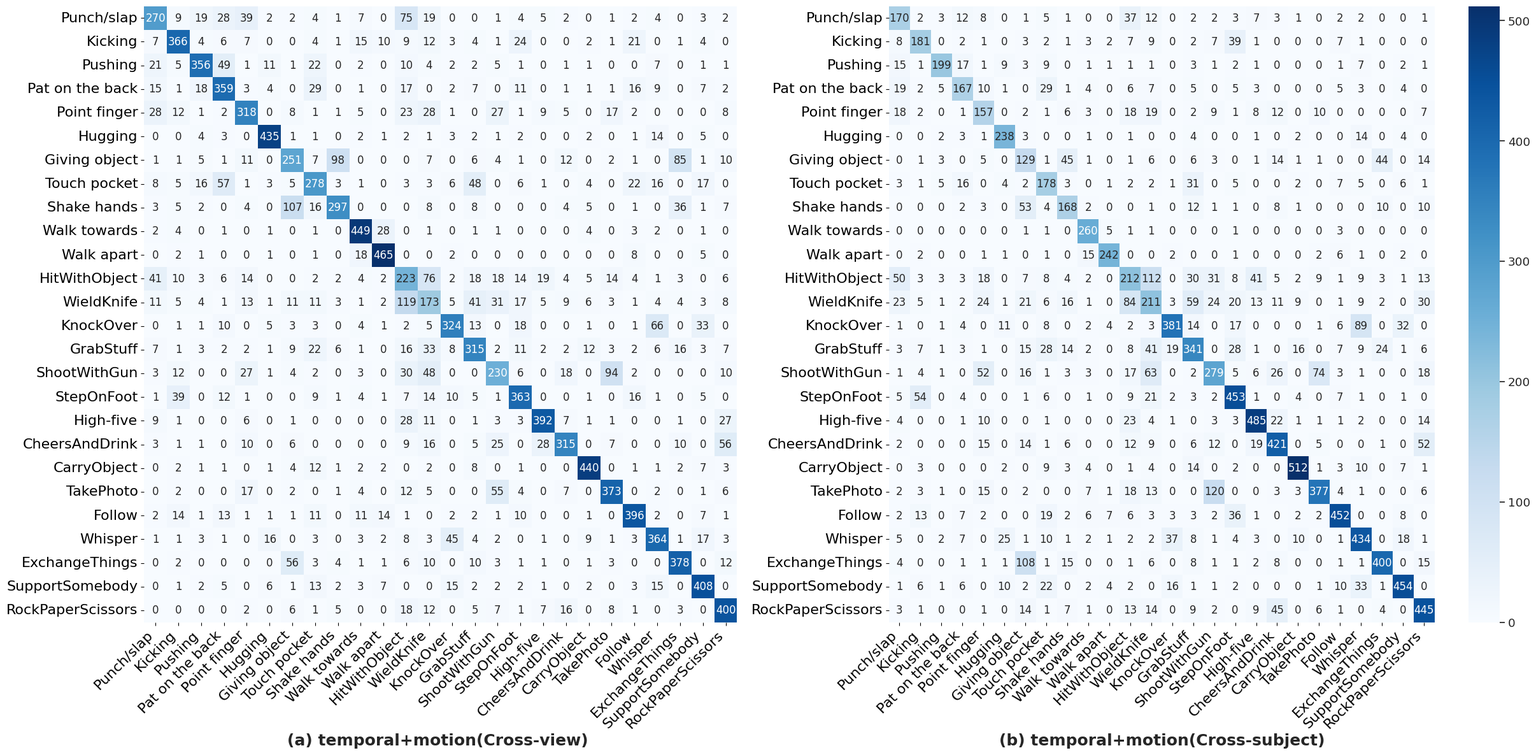

The script that saved this image: (Note: this script raises an exception after producing the figure.)
import numpy as np
import matplotlib.pyplot as plt
import seaborn as sns

# 绘制NTU RGB+D 60/120的对比混淆矩阵

# NTU-V1 dataset (NTU RGB+D 120)
# 26 classes of mutual actions
classes = ['Punch/slap','Kicking','Pushing','Pat on the back','Point finger','Hugging','Giving object',
           'Touch pocket','Shake hands','Walk towards','Walk apart','HitWithObject','WieldKnife','KnockOver',
            'GrabStuff','ShootWithGun','StepOnFoot','High-five','CheersAndDrink',
            'CarryObject','TakePhoto','Follow','Whisper','ExchangeThings','SupportSomebody','RockPaperScissors']

###NTU-V2 ARN-joint ####
#cross_view
conf_matrix1=[[270,9,19,28,39,2,2,4,1,7,0,75,19,0,0,1,4,5,2,0,1,2,4,0,3,2],
[7,366,4,6,7,0,0,4,1,15,10,9,12,3,4,1,24,0,0,2,1,21,0,1,4,0],
[21,5,356,49,1,11,1,22,0,2,0,10,4,2,2,5,1,0,1,1,0,0,7,0,1,1],
[15,1,18,359,3,4,0,29,0,1,0,17,0,2,7,0,11,0,1,1,1,16,9,0,7,2],
[28,12,1,2,318,0,8,1,1,5,0,23,28,1,0,27,1,9,5,0,17,2,0,0,0,8],
[0,0,4,3,0,435,1,1,0,2,1,2,1,3,2,1,2,0,0,2,0,1,14,0,5,0],
[1,1,5,1,11,0,251,7,98,0,0,0,7,0,6,4,1,0,12,0,2,1,0,85,1,10],
[8,5,16,57,1,3,5,278,3,1,0,3,3,6,48,0,6,1,0,4,0,22,16,0,17,0],
[3,5,2,0,4,0,107,16,297,0,0,0,8,0,8,0,0,0,4,5,0,1,0,36,1,7],
[2,4,0,1,0,1,0,1,0,449,28,0,1,0,1,1,0,0,0,4,0,3,2,0,1,0],
[0,2,1,0,0,1,0,1,0,18,465,0,0,2,0,0,0,0,0,0,0,8,0,0,5,0],
[41,10,3,6,14,0,0,2,2,4,2,223,76,2,18,18,14,19,4,5,14,4,1,3,0,6],
[11,5,4,1,13,1,11,11,3,1,2,119,173,5,41,31,17,5,9,6,3,1,4,4,3,8],
[0,1,1,10,0,5,3,3,0,4,1,2,5,324,13,0,18,0,0,1,0,1,66,0,33,0],
[7,1,3,2,2,1,9,22,6,1,0,16,33,8,315,2,11,2,2,12,3,2,6,16,3,7],
[3,12,0,0,27,1,4,2,0,3,0,30,48,0,0,230,6,0,18,0,94,2,0,0,0,10],
[1,39,0,12,1,0,0,9,1,4,1,7,14,10,5,1,363,0,0,1,0,16,1,0,5,0],
[9,1,0,0,6,0,1,0,0,0,0,28,11,0,1,3,3,392,7,1,1,0,0,1,0,27],
[3,1,1,0,10,0,6,0,0,0,0,9,16,0,5,25,0,28,315,0,7,0,0,10,0,56],
[0,2,1,1,0,1,4,12,1,2,2,0,2,0,8,0,1,0,0,440,0,1,1,2,7,3],
[0,2,0,0,17,0,2,0,1,4,0,12,5,0,0,55,4,0,7,0,373,0,2,0,1,6],
[2,14,1,13,1,1,1,11,0,11,14,1,0,2,2,1,10,0,0,1,0,396,2,0,7,1],
[1,1,3,1,0,16,0,3,0,3,2,8,3,45,4,2,0,1,0,9,1,3,364,1,17,3],
[0,2,0,0,0,0,56,3,4,1,1,6,10,0,10,3,1,1,0,1,3,0,0,378,0,12],
[0,1,2,5,0,6,1,13,2,3,7,0,0,15,2,2,2,1,0,2,0,3,15,0,408,0],
[0,0,0,0,2,0,6,1,5,0,0,18,12,0,5,7,1,7,16,0,8,1,0,3,0,400],
]

conf_matrix2=[[170,2,3,12,8,0,1,5,1,0,0,37,12,0,2,2,3,7,3,1,0,2,2,0,0,1],
[8,181,0,2,1,0,3,2,1,3,2,7,9,0,2,7,39,1,0,0,0,7,1,0,0,0],
[15,1,199,17,1,9,3,9,0,1,1,1,1,0,3,1,2,1,0,0,0,1,7,0,2,1],
[19,2,5,167,10,1,0,29,1,4,0,6,7,0,5,0,5,3,0,0,0,5,3,0,4,0],
[18,2,0,1,157,0,2,1,6,3,0,18,19,0,2,9,1,8,12,0,10,0,0,0,0,7],
[0,0,2,3,1,238,3,0,0,1,0,1,0,0,4,0,0,1,0,2,0,0,14,0,4,0],
[0,1,3,0,5,0,129,1,45,1,0,1,6,0,6,3,0,1,14,1,1,0,0,44,0,14],
[3,1,5,16,0,4,2,178,3,0,1,2,2,1,31,0,5,0,0,2,0,7,5,0,6,1],
[0,0,0,2,3,0,53,4,168,2,0,0,1,0,12,1,1,0,8,1,0,0,0,10,0,10],
[0,0,0,0,0,0,1,1,0,260,5,1,1,0,0,0,1,0,0,0,0,3,0,0,0,0],
[0,2,0,0,1,1,0,1,0,15,242,0,0,2,0,0,1,0,0,0,2,6,1,0,2,0],
[50,3,3,3,18,0,7,8,4,2,0,212,112,0,30,31,8,41,5,2,9,1,9,3,1,13],
[23,5,1,2,24,1,21,6,16,1,0,84,211,3,59,24,20,13,11,9,0,1,9,2,0,30],
[1,0,1,4,0,11,0,8,0,2,4,2,3,381,14,0,17,0,0,0,1,6,89,0,32,0],
[3,7,1,3,1,0,15,28,14,2,0,8,41,19,341,0,28,1,0,16,0,7,9,24,1,6],
[1,4,1,0,52,0,16,1,3,3,0,17,63,0,2,279,5,6,26,0,74,3,1,0,0,18],
[5,54,0,4,0,0,1,6,0,1,0,9,21,2,3,2,453,1,0,4,0,7,1,0,1,0],
[4,0,0,1,10,0,0,1,0,0,0,23,4,1,0,3,3,485,22,1,1,1,2,0,0,14],
[2,0,0,0,15,0,14,1,6,0,0,12,9,0,6,12,0,19,421,0,5,0,0,1,0,52],
[0,3,0,0,0,2,0,9,3,4,0,1,4,0,14,0,2,0,0,512,1,3,10,0,7,1],
[2,3,1,0,15,0,2,0,0,7,1,18,13,0,0,120,0,0,3,3,377,4,1,0,0,6],
[2,13,0,7,2,0,0,19,2,6,7,6,3,3,3,2,36,1,0,2,2,452,0,0,8,0],
[5,0,2,7,0,25,1,10,1,2,1,2,2,37,8,1,4,3,0,10,0,1,434,0,18,1],
[4,0,0,1,1,1,108,1,15,0,0,1,6,0,8,1,1,2,8,0,0,1,1,400,0,15],
[1,6,1,6,0,10,2,22,0,2,4,2,0,16,1,1,2,0,0,0,1,10,33,1,454,0],
[3,1,0,0,1,0,14,1,7,1,0,13,14,0,9,2,0,9,45,0,6,1,0,4,0,445],
]


# 设置画布
fig, axes = plt.subplots(1, 2, figsize=(25, 12), gridspec_kw={'width_ratios': [1, 1.15]})
sns.set(font_scale=1.2)

# 绘制第一个混淆矩阵
sns.heatmap(conf_matrix1, annot=True, fmt="d", cmap='Blues',ax=axes[0], cbar=False, xticklabels=classes, yticklabels=classes, annot_kws={"size": 12})
# axes[0].set_title('Cross-view', fontsize=16)
axes[0].set_xticklabels(classes, rotation=45,ha="right",fontsize=16)
axes[0].set_yticklabels(classes, rotation=0,fontsize=16)

# 绘制第二个混淆矩阵
# sns.heatmap(conf_matrix2, annot=True, fmt="d", cmap='coolwarm',ax=axes[1], cbar=True, xticklabels=classes, yticklabels=classes)
sns.heatmap(conf_matrix2, annot=True, fmt="d", cmap='Blues', ax=axes[1], cbar=True, xticklabels=classes, yticklabels=classes, annot_kws={"size": 12})
# axes[1].set_title('Cross-subject', fontsize=16)
axes[1].set_xticklabels(classes, rotation=45,ha="right",fontsize=16)
axes[1].set_yticklabels(classes, rotation=0,fontsize=16)

# 添加下方标签
axes[0].text(0.5, -0.2, '(a) temporal+motion(Cross-view) ', fontsize=18, fontweight='bold', ha='center', transform=axes[0].transAxes)
axes[1].text(0.5, -0.2, '(b) temporal+motion(Cross-subject)', fontsize=18, fontweight='bold', ha='center', transform=axes[1].transAxes)

# 调整布局
plt.subplots_adjust(wspace=0.3, hspace=0.3)
plt.tight_layout()

plt.savefig(r'/demo/ARN-LSTM/plot_figures_results/final/ARN-LSTM(temporal_motion).png',dpi=300,bbox_inches='tight') #保存并命名图片
plt.show()
